Image classification data set "datera-v2" (AffrizaWildanFauzan/datera-v2 on GitHub). Class labels (30): Albizia saponaria, Dendrobium leonis, Dracaena trifasciata, Echinodorus radican, Gymnocalycium, Hopea bilitonensis, Impatiens walleriana, Lagerstroemia speciosa, Ixora acuminata, Monstera adansonii, Nepenthes sumatrana, Alocasia Black Velvet, Nepenthes reinwardtiana, Ochna kirkii, Philodendron Lemon, Portulaca sp, Quassia amara, Reutealis trisperma, Rosa sp, Russelia equisetiformis, Syzygium myrtifolium, Tabernaemontana corymbosa, Anacampseros rufescens Sunrise, 3 apocynacaea, Areca catechu, Catharanthus roseus, Ceiba pentandra, Cuphea hyssopifolia, Cymbidium bicolor, Dendrobium Uthai White.

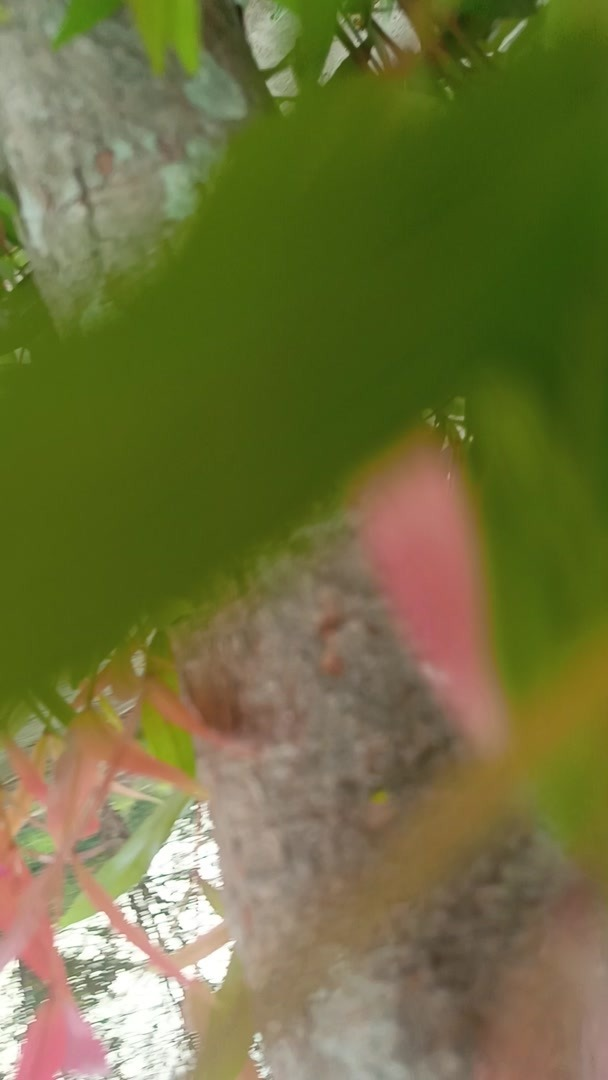
Label: Syzygium myrtifolium

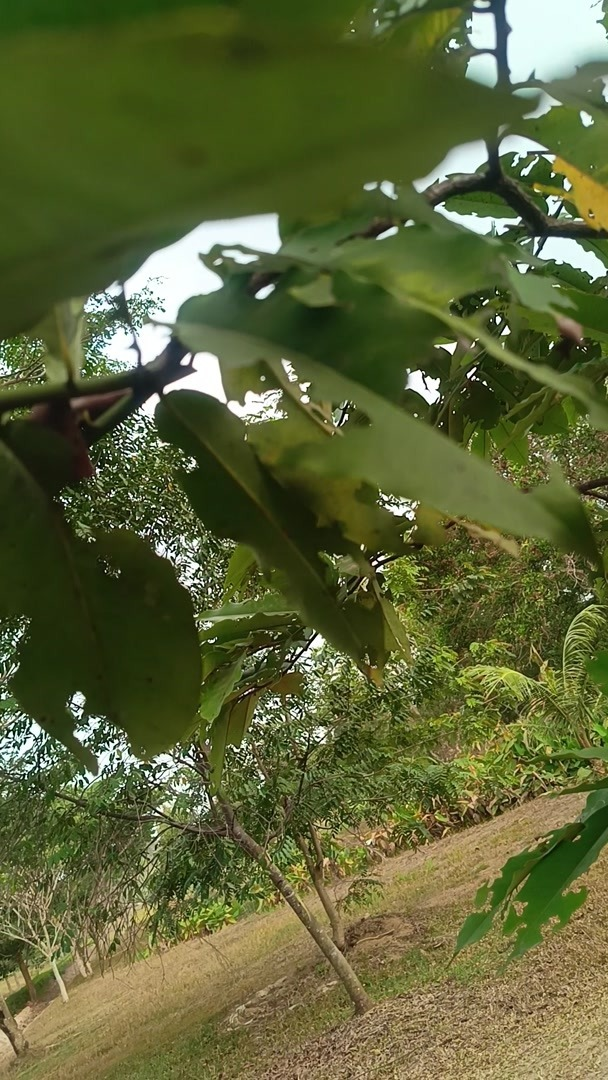
Label: Hopea bilitonensis

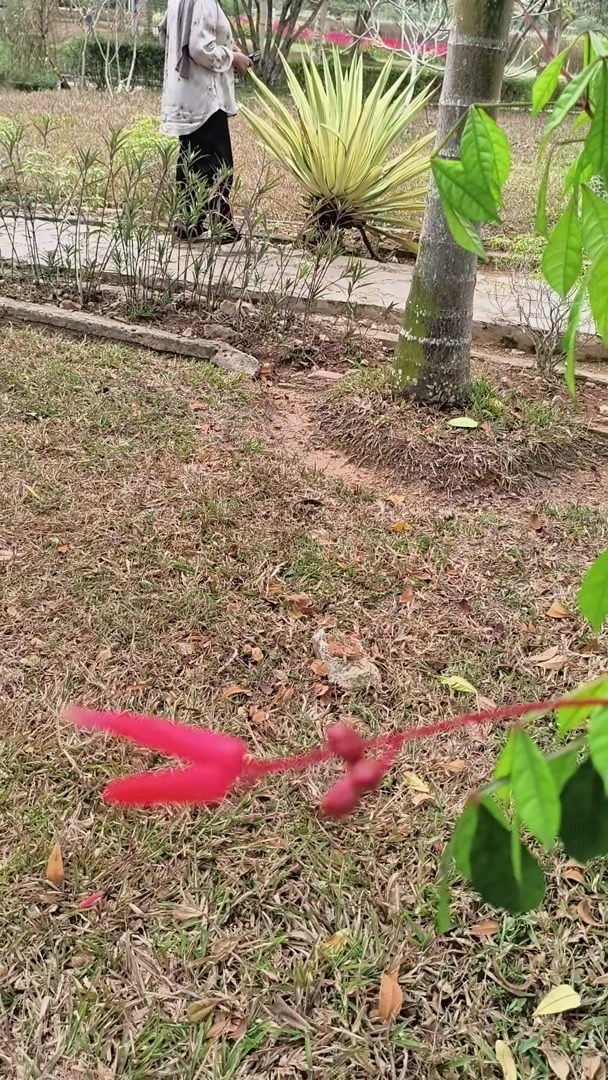
Label: Quassia amara

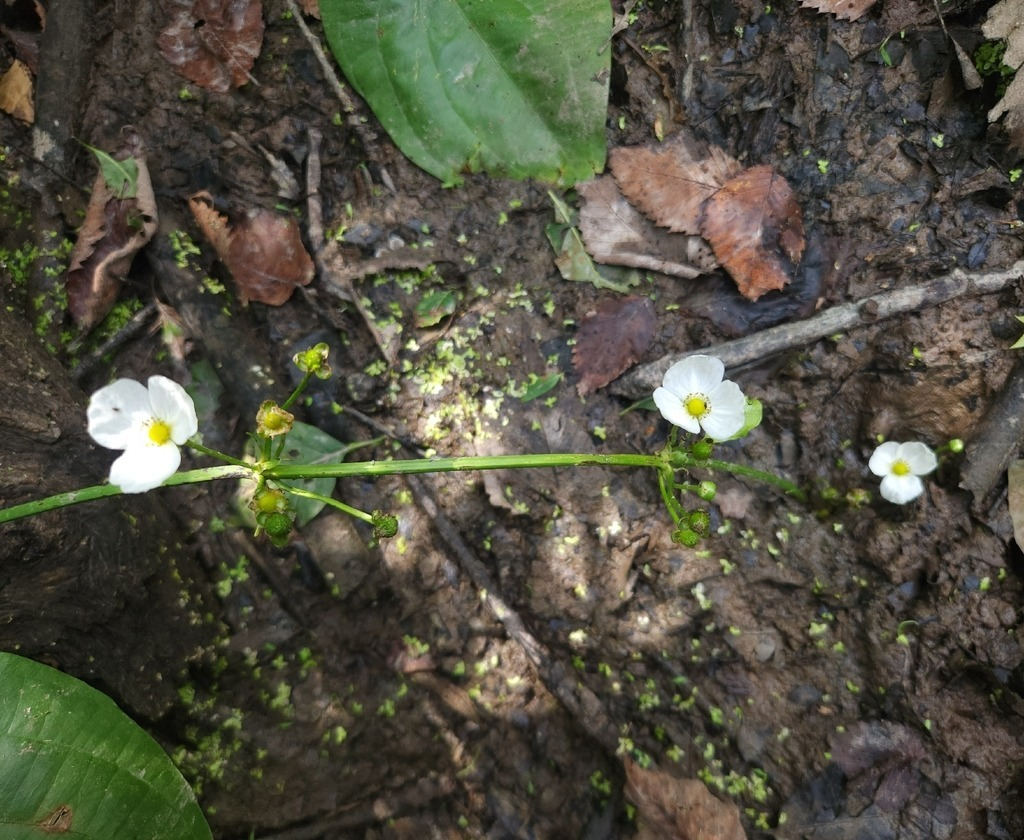
Label: Echinodorus radican

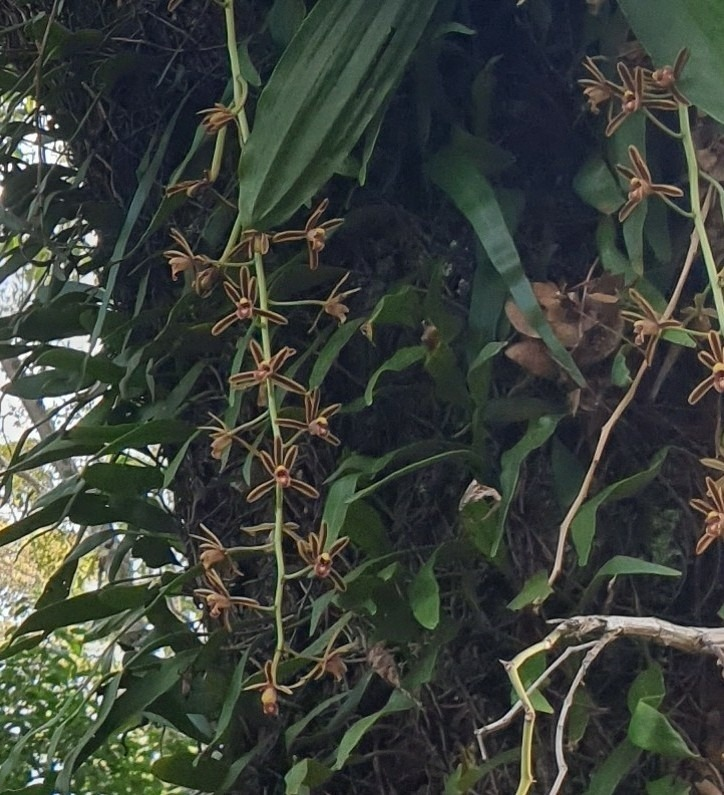
Label: Cymbidium bicolor

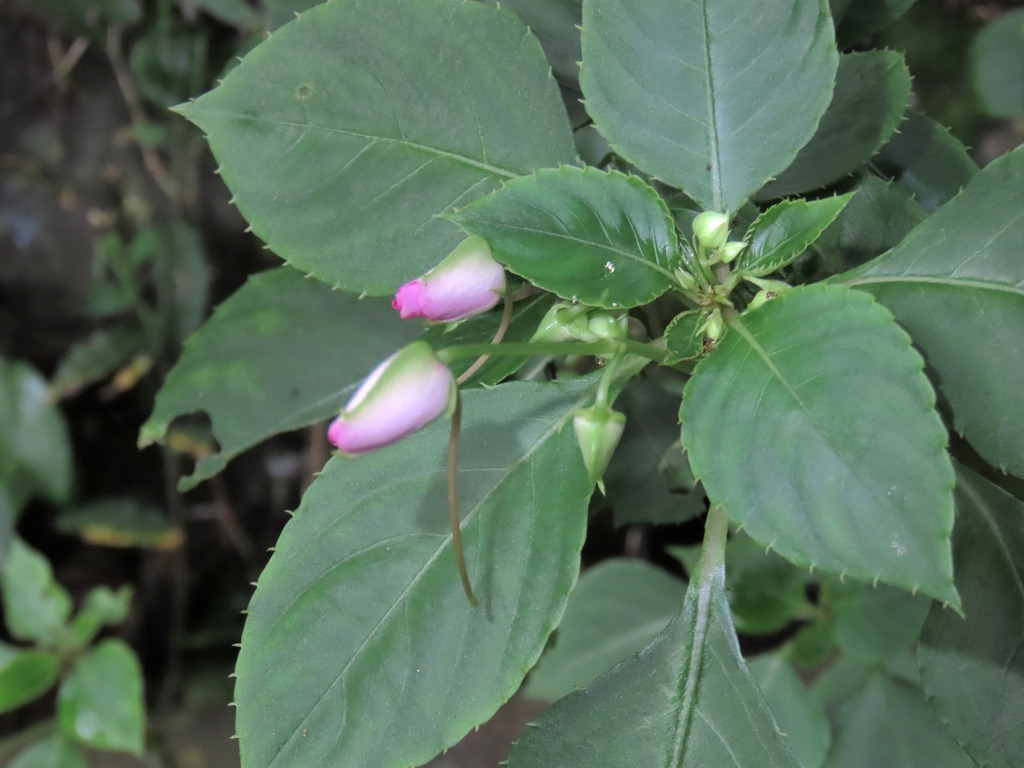
Label: Impatiens walleriana
